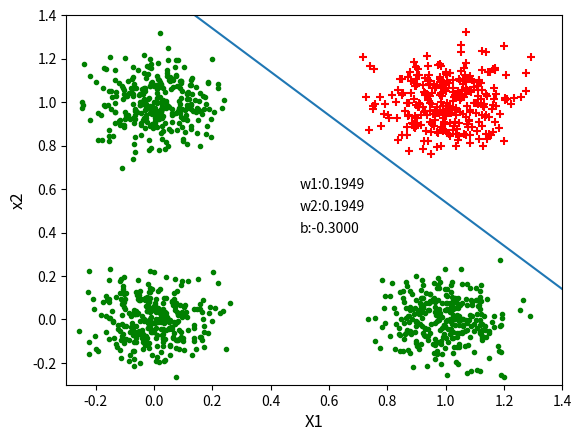

The matplotlib source for this figure:
import numpy as np
import matplotlib.pyplot as plt
import random

#高斯函数的均值
mean_positive = np.array([1,1])
mean_negtive_1 = np.array([0,0])
mean_negtive_2 = np.array([1,0])
mean_negtive_3 = np.array([0,1])
#高斯函数的协方差矩阵
cov = np.array([[0.01,0],[0,0.01]])
#正类和负类的样本点
f1 = np.random.multivariate_normal(mean_positive,cov,300)
f2 = np.random.multivariate_normal(mean_negtive_1,cov,300)
f3 = np.random.multivariate_normal(mean_negtive_2,cov,300)
f4 = np.random.multivariate_normal(mean_negtive_3,cov,300)
#添加标签
f1_pisitive = f1.tolist()
f2_negtive = f2.tolist()
f3_negtive = f3.tolist()
f4_negtive = f4.tolist()
[i.append(1) for i in f1_pisitive]
[i.append(-1) for i in f2_negtive]
[i.append(-1) for i in f3_negtive]
[i.append(-1) for i in f4_negtive]

trainData = f1_pisitive + f2_negtive + f3_negtive + f4_negtive  #训练集
random.shuffle(trainData)
print(trainData)
alpha = 0.01 #学习参数

def sigmoid(x1:float, x2:float, w1:float, w2:float, b:float):
    y = (w1*x1) + (w2*x2) + b
    if y >=0:
        return 1
    else:
        return -1

def PLA():
    w1 = 0.0
    w2 = 0.0
    b = -0.5
    flag = True
    #k = 0
    while flag == True:
        t = 0   #阈值
        flag = False
        for i in range(len(trainData)):
            pre_label = sigmoid(trainData[i][0],trainData[i][1],w1,w2,b)
            if(pre_label != trainData[i][2]):
                w1 += alpha*trainData[i][2]*trainData[i][0]
                w2 += alpha*trainData[i][2]*trainData[i][0]
                b +=  alpha*trainData[i][2]
                t += 1
                #k += 1
                #print(k)
                flag = True
        if t < 10:
            break
    return w1,w2,b

w1,w2,b = PLA()
x1 = np.linspace(-0, 1.4, 100)
x2 = (-w1/w2)*x1 - b/w2
plt.scatter(f1[:,0],f1[:,1],c='r', marker='+',label='+类')
plt.scatter(f2[:,0],f2[:,1],c='g', marker='.',label='-类')
plt.scatter(f3[:,0],f3[:,1],c='g', marker='.',label='-类')
plt.scatter(f4[:,0],f4[:,1],c='g', marker='.',label='-类')
plt.plot(x1,x2,'-')
plt.xlim(-0.3,1.4)
plt.ylim(-0.3,1.4)
plt.ylabel('x2',fontsize='large')
plt.xlabel('X1',fontsize='large')
plt.annotate('w1:%0.4f'%w1,xy=(0.5,0.6))
plt.annotate('w2:%0.4f'%w2,xy=(0.5,0.5))
plt.annotate('b:%0.4f'%b,xy=(0.5,0.4))
plt.show()